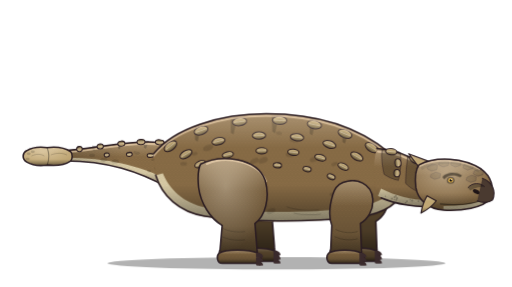
t = 0.00 s
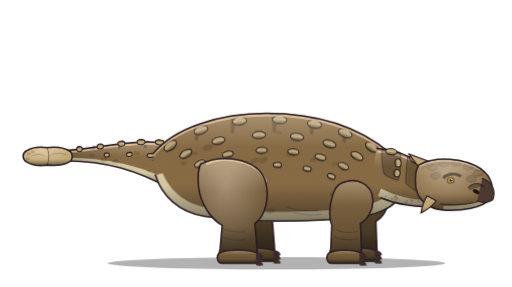
t = 0.69 s
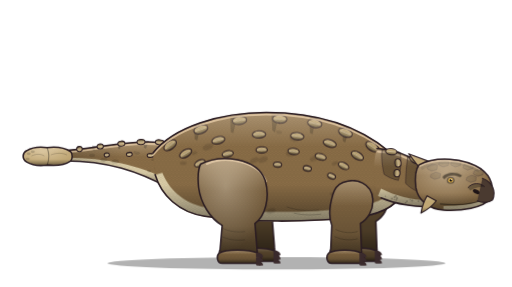
t = 2.06 s
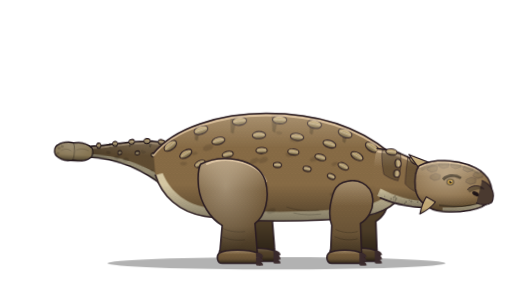
t = 2.75 s
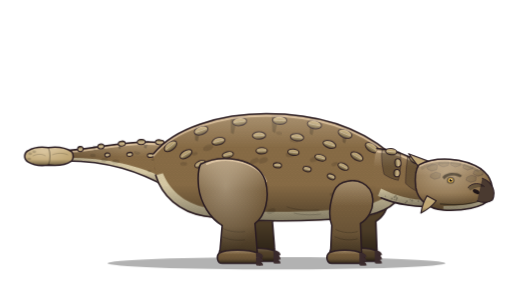
t = 3.64 s
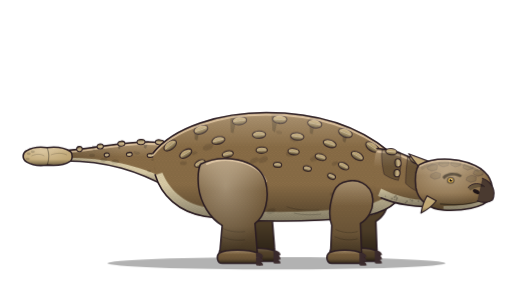
t = 4.59 s

The animated SVG that drew these frames (rendered in a browser with its animation timeline set to each time). Animation: 7 CSS @keyframes rules; one cycle of 5.50 s, repeats indefinitely.

<svg xmlns="http://www.w3.org/2000/svg" viewBox="0 0 1000 560" width="1000" height="560" class="ank-anim ank-loop" role="img" aria-label="Animated Ankylosaurus">
<title>Ankylosaurus (animatable)</title>
<!-- Groups you can animate: #act, #body, #tail, #head, #leg-near, #leg-far, #foreleg-near, #foreleg-far, .ank-eyelid
     Each moving group sits inside a wrapper whose origin is its joint: rotate/scale with transform-origin 0 0
     (GSAP: svgOrigin "0 0"). Remove the ank-anim class on the root to stop the built-in loop. -->
<style>
.ank-act{transform-origin:0 0}
.ank-body{transform-origin:0 0}
.ank-tail{transform-origin:0 0}
.ank-head{transform-origin:0 0}
.ank-jaw{transform-origin:0 0}
.ank-neck{transform-origin:0 0}
.ank-flush{transform-origin:0 0}
.ank-eyelid{transform-origin:0 0;transform:scaleY(0)}
.ank-flush{opacity:0}
.ank-anim .ank-body{animation:ank-breath 3.4s ease-in-out infinite}
.ank-anim .ank-tail{animation:ank-sway 5s ease-in-out infinite}
.ank-anim .ank-eyelid{animation:ank-blink 5.5s linear infinite}
@keyframes ank-breath{0%,100%{transform:scale(1,1)}50%{transform:scale(1.005,1.014)}}
@keyframes ank-sway{0%,100%{transform:rotate(0)}50%{transform:rotate(-1.4deg)}}
@keyframes ank-blink{0%,93%,100%{transform:scaleY(0)}95.5%{transform:scaleY(1)}}
@keyframes ank-loop-tail{0.0%{transform:rotate(0) scaleX(1)}55.0%{transform:rotate(0) scaleX(1)}64.6%{transform:rotate(3deg) scaleX(0.78)}71.0%{transform:rotate(3deg) scaleX(0.78)}75.0%{transform:rotate(-2deg) scaleX(1.03)}79.0%{transform:rotate(-1deg) scaleX(0.86)}84.6%{transform:rotate(1deg) scaleX(1.01)}90.2%{transform:rotate(0) scaleX(0.98)}95.0%{transform:rotate(0) scaleX(1)}100.0%{transform:rotate(0) scaleX(1)}}
.ank-anim.ank-loop .ank-tail{animation:ank-loop-tail 4.00s cubic-bezier(.3,.7,.2,1) infinite}
@keyframes ank-loop-head{0.0%{transform:rotate(0)}55.0%{transform:rotate(0)}64.6%{transform:rotate(-3deg)}75.0%{transform:rotate(2deg)}83.0%{transform:rotate(1deg)}95.0%{transform:rotate(0)}100.0%{transform:rotate(0)}}
.ank-anim.ank-loop .ank-head{animation:ank-loop-head 4.00s cubic-bezier(.3,.7,.2,1) infinite}
@keyframes ank-loop-flush{0.0%{opacity:0}55.0%{opacity:0}64.6%{opacity:0.3}71.0%{opacity:0.3}75.0%{opacity:0}95.0%{opacity:0}100.0%{opacity:0}}
.ank-anim.ank-loop .ank-flush{animation:ank-loop-flush 4.00s cubic-bezier(.3,.7,.2,1) infinite}
@keyframes ank-loop-act{0.0%{transform:translateX(0)}55.0%{transform:translateX(0)}74.2%{transform:translateX(0)}76.6%{transform:translateX(-6px)}82.2%{transform:translateX(0)}95.0%{transform:translateX(0)}100.0%{transform:translateX(0)}}
.ank-anim.ank-loop .ank-act{animation:ank-loop-act 4.00s cubic-bezier(.3,.7,.2,1) infinite}
@media (prefers-reduced-motion: reduce){.ank-anim *,.ank-acting *{animation:none !important}}
</style>
<defs>
<linearGradient id="ank-shade" x1="0" y1="0" x2="0" y2="1"><stop offset="0" stop-color="#FFF0D8" stop-opacity="0.3"></stop><stop offset="0.32" stop-color="#FFF0D8" stop-opacity="0"></stop><stop offset="0.66" stop-color="#000000" stop-opacity="0"></stop><stop offset="1" stop-color="#000000" stop-opacity="0.4"></stop></linearGradient>
<linearGradient id="ank-ao" x1="0" y1="0" x2="0" y2="1"><stop offset="0" stop-color="#000000" stop-opacity="0.02"></stop><stop offset="1" stop-color="#000000" stop-opacity="0.32"></stop></linearGradient>
<linearGradient id="ank-fade" x1="0" y1="0" x2="1" y2="0"><stop offset="0" stop-color="#000000" stop-opacity="0.2"></stop><stop offset="0.55" stop-color="#000000" stop-opacity="0"></stop></linearGradient>
<radialGradient id="ank-light" cx="0.4" cy="0.28" r="0.62"><stop offset="0" stop-color="#FFF0D8" stop-opacity="0.4"></stop><stop offset="1" stop-color="#FFF0D8" stop-opacity="0"></stop></radialGradient>
<pattern id="ank-scales" patternUnits="userSpaceOnUse" width="7" height="12"><circle cx="3.5" cy="3" r="2.6" fill="none" stroke="#000000" stroke-width="0.6"></circle><circle cx="0" cy="9" r="2.6" fill="none" stroke="#000000" stroke-width="0.6"></circle><circle cx="7" cy="9" r="2.6" fill="none" stroke="#000000" stroke-width="0.6"></circle></pattern>
</defs><g transform="translate(540 514)"><g id="act" class="ank-act"><g transform="translate(-540 -514)"><ellipse cx="540" cy="514" rx="330" ry="12" fill="#000000" opacity="0.3"></ellipse><g id="leg-far" transform="translate(34 -4)"><path d="M392 320 C432 300 502 308 518 352 C528 386 518 422 498 436 L502 486 C504 500 496 508 484 508 L442 508 C430 506 426 496 430 486 L434 440 C410 426 392 396 388 366 C386 346 386 332 392 320 Z" fill="#8C6F48"></path><path d="M392 320 C432 300 502 308 518 352 C528 386 518 422 498 436 L502 486 C504 500 496 508 484 508 L442 508 C430 506 426 496 430 486 L434 440 C410 426 392 396 388 366 C386 346 386 332 392 320 Z" fill="url(#ank-shade)"></path><path d="M392 320 C432 300 502 308 518 352 C528 386 518 422 498 436 L502 486 C504 500 496 508 484 508 L442 508 C430 506 426 496 430 486 L434 440 C410 426 392 396 388 366 C386 346 386 332 392 320 Z" fill="url(#ank-ao)"></path><path d="M392 320 C432 300 502 308 518 352 C528 386 518 422 498 436 L502 486 C504 500 496 508 484 508 L442 508 C430 506 426 496 430 486 L434 440 C410 426 392 396 388 366 C386 346 386 332 392 320 Z" fill="#000000" opacity="0.32"></path><path d="M392 320 C432 300 502 308 518 352 C528 386 518 422 498 436 L502 486 C504 500 496 508 484 508 L442 508 C430 506 426 496 430 486 L434 440 C410 426 392 396 388 366 C386 346 386 332 392 320 Z" fill="none" stroke="#2A1C22" stroke-width="3" stroke-linecap="round" stroke-linejoin="round"></path><path d="M428 494 C440 486 486 486 504 494 C512 500 512 512 504 514 L434 514 C424 514 422 500 428 494 Z" fill="#8C6F48"></path><path d="M428 494 C440 486 486 486 504 494 C512 500 512 512 504 514 L434 514 C424 514 422 500 428 494 Z" fill="url(#ank-shade)"></path><path d="M428 494 C440 486 486 486 504 494 C512 500 512 512 504 514 L434 514 C424 514 422 500 428 494 Z" fill="url(#ank-ao)"></path><path d="M428 494 C440 486 486 486 504 494 C512 500 512 512 504 514 L434 514 C424 514 422 500 428 494 Z" fill="#000000" opacity="0.32"></path><path d="M428 494 C440 486 486 486 504 494 C512 500 512 512 504 514 L434 514 C424 514 422 500 428 494 Z" fill="none" stroke="#2A1C22" stroke-width="3" stroke-linecap="round" stroke-linejoin="round"></path><path d="M500 494 C508 492 514 497 514 502 C508 503 502 503 500 501 Z" fill="#3A2A2C"></path><path d="M500 502 C508 500 514 505 514 510 C508 511 502 511 500 509 Z" fill="#3A2A2C"></path><path d="M500 510 C508 508 514 513 514 518 C508 519 502 519 500 517 Z" fill="#3A2A2C"></path></g><g id="foreleg-far" transform="translate(30 -4)"><path d="M670 356 C696 346 726 358 728 388 C730 410 718 428 704 436 L706 488 C708 500 700 508 688 508 L656 508 C644 506 642 496 646 486 L648 440 C642 424 644 400 650 380 C654 366 660 360 670 356 Z" fill="#8C6F48"></path><path d="M670 356 C696 346 726 358 728 388 C730 410 718 428 704 436 L706 488 C708 500 700 508 688 508 L656 508 C644 506 642 496 646 486 L648 440 C642 424 644 400 650 380 C654 366 660 360 670 356 Z" fill="url(#ank-shade)"></path><path d="M670 356 C696 346 726 358 728 388 C730 410 718 428 704 436 L706 488 C708 500 700 508 688 508 L656 508 C644 506 642 496 646 486 L648 440 C642 424 644 400 650 380 C654 366 660 360 670 356 Z" fill="url(#ank-ao)"></path><path d="M670 356 C696 346 726 358 728 388 C730 410 718 428 704 436 L706 488 C708 500 700 508 688 508 L656 508 C644 506 642 496 646 486 L648 440 C642 424 644 400 650 380 C654 366 660 360 670 356 Z" fill="#000000" opacity="0.32"></path><path d="M670 356 C696 346 726 358 728 388 C730 410 718 428 704 436 L706 488 C708 500 700 508 688 508 L656 508 C644 506 642 496 646 486 L648 440 C642 424 644 400 650 380 C654 366 660 360 670 356 Z" fill="none" stroke="#2A1C22" stroke-width="3" stroke-linecap="round" stroke-linejoin="round"></path><path d="M642 494 C654 486 692 486 706 494 C714 500 714 512 706 514 L648 514 C638 514 636 500 642 494 Z" fill="#8C6F48"></path><path d="M642 494 C654 486 692 486 706 494 C714 500 714 512 706 514 L648 514 C638 514 636 500 642 494 Z" fill="url(#ank-shade)"></path><path d="M642 494 C654 486 692 486 706 494 C714 500 714 512 706 514 L648 514 C638 514 636 500 642 494 Z" fill="url(#ank-ao)"></path><path d="M642 494 C654 486 692 486 706 494 C714 500 714 512 706 514 L648 514 C638 514 636 500 642 494 Z" fill="#000000" opacity="0.32"></path><path d="M642 494 C654 486 692 486 706 494 C714 500 714 512 706 514 L648 514 C638 514 636 500 642 494 Z" fill="none" stroke="#2A1C22" stroke-width="3" stroke-linecap="round" stroke-linejoin="round"></path><path d="M702 494 C710 492 716 497 716 502 C710 503 704 503 702 501 Z" fill="#3A2A2C"></path><path d="M702 502 C710 500 716 505 716 510 C710 511 704 511 702 509 Z" fill="#3A2A2C"></path><path d="M702 510 C710 508 716 513 716 518 C710 519 704 519 702 517 Z" fill="#3A2A2C"></path></g><g transform="translate(320 316)"><g id="tail" class="ank-tail"><g transform="translate(-320 -316)"><path d="M330 280 C270 270 210 286 126 294 L126 314 C210 314 270 334 332 368 Z" fill="#8C6F48"></path><path d="M126 314 C210 314 270 334 332 368 L332 352 C270 322 210 308 128 308 Z" fill="#DED0AA"></path><g fill="#000000" opacity="0.3"><path d="M180 284 L188 285 L184 294 L181 293 Z"></path><path d="M230 278 L239 279 L234 291 L231 290 Z"></path><path d="M280 274 L291 275 L285 290 L281 288 Z"></path></g><g fill="#000000" opacity="0.12"><ellipse cx="142.3" cy="296.7" rx="5.0" ry="2.8" transform="rotate(-15 142.3 296.7)"></ellipse><ellipse cx="269.9" cy="298.3" rx="4.0" ry="2.2" transform="rotate(1 269.9 298.3)"></ellipse><ellipse cx="265.8" cy="298.2" rx="5.6" ry="3.1" transform="rotate(19 265.8 298.2)"></ellipse><ellipse cx="225.1" cy="314.8" rx="7.2" ry="4.0" transform="rotate(1 225.1 314.8)"></ellipse><ellipse cx="318.6" cy="314.2" rx="4.3" ry="2.4" transform="rotate(15 318.6 314.2)"></ellipse><ellipse cx="202.8" cy="311.9" rx="7.0" ry="3.9" transform="rotate(-7 202.8 311.9)"></ellipse><ellipse cx="180.0" cy="303.0" rx="5.8" ry="3.2" transform="rotate(5 180.0 303.0)"></ellipse><ellipse cx="299.3" cy="311.3" rx="4.3" ry="2.4" transform="rotate(-12 299.3 311.3)"></ellipse><ellipse cx="305.0" cy="329.1" rx="4.3" ry="2.4" transform="rotate(25 305.0 329.1)"></ellipse><ellipse cx="291.4" cy="333.8" rx="4.3" ry="2.4" transform="rotate(5 291.4 333.8)"></ellipse></g><path d="M330 280 C270 270 210 286 126 294 L126 314 C210 314 270 334 332 368 Z" fill="url(#ank-scales)" opacity="0.2"></path><path d="M330 280 C270 270 210 286 126 294 L126 314 C210 314 270 334 332 368 Z" fill="url(#ank-shade)"></path><path d="M330 280 C270 270 210 286 126 294 L126 314 C210 314 270 334 332 368 Z" fill="url(#ank-fade)"></path><path d="M330 280 C270 270 210 286 126 294" fill="none" stroke="#FFE4C0" stroke-width="3.6" stroke-linecap="round" opacity="0.6" transform="translate(0 3.8)"></path><path d="M330 280 C270 270 210 286 126 294 L126 314 C210 314 270 334 332 368" fill="none" stroke="#2A1C22" stroke-width="3" stroke-linecap="round" stroke-linejoin="round"></path><ellipse cx="312.0" cy="277.7" rx="8.6" ry="5" fill="#BFA674" transform="rotate(-175.1 312.0 277.7)"></ellipse><ellipse cx="312.0" cy="277.7" rx="8.6" ry="5" fill="url(#ank-shade)" transform="rotate(-175.1 312.0 277.7)"></ellipse><ellipse cx="312.0" cy="279.5" rx="7.7" ry="2.8" fill="#000000" opacity="0.18" transform="rotate(-175.1 312.0 277.7)"></ellipse><path d="M306.0 277.7 L318.0 277.7" stroke="#FFF2D6" stroke-width="1.6" opacity="0.55" stroke-linecap="round" transform="rotate(-175.1 312.0 277.7)"></path><ellipse cx="312.0" cy="277.7" rx="8.6" ry="5" fill="none" stroke="#2A1C22" stroke-width="2" transform="rotate(-175.1 312.0 277.7)"></ellipse><ellipse cx="275.4" cy="277.1" rx="7.8" ry="5" fill="#BFA674" transform="rotate(177.7 275.4 277.1)"></ellipse><ellipse cx="275.4" cy="277.1" rx="7.8" ry="5" fill="url(#ank-shade)" transform="rotate(177.7 275.4 277.1)"></ellipse><ellipse cx="275.4" cy="278.9" rx="7.0" ry="2.8" fill="#000000" opacity="0.18" transform="rotate(177.7 275.4 277.1)"></ellipse><path d="M269.9 277.1 L280.8 277.1" stroke="#FFF2D6" stroke-width="1.6" opacity="0.55" stroke-linecap="round" transform="rotate(177.7 275.4 277.1)"></path><ellipse cx="275.4" cy="277.1" rx="7.8" ry="5" fill="none" stroke="#2A1C22" stroke-width="2" transform="rotate(177.7 275.4 277.1)"></ellipse><ellipse cx="237.0" cy="280.2" rx="7.0" ry="5" fill="#BFA674" transform="rotate(173.5 237.0 280.2)"></ellipse><ellipse cx="237.0" cy="280.2" rx="7.0" ry="5" fill="url(#ank-shade)" transform="rotate(173.5 237.0 280.2)"></ellipse><ellipse cx="237.0" cy="282.0" rx="6.3" ry="2.8" fill="#000000" opacity="0.18" transform="rotate(173.5 237.0 280.2)"></ellipse><path d="M232.1 280.2 L241.9 280.2" stroke="#FFF2D6" stroke-width="1.6" opacity="0.55" stroke-linecap="round" transform="rotate(173.5 237.0 280.2)"></path><ellipse cx="237.0" cy="280.2" rx="7.0" ry="5" fill="none" stroke="#2A1C22" stroke-width="2" transform="rotate(173.5 237.0 280.2)"></ellipse><ellipse cx="195.8" cy="285.6" rx="6.2" ry="5" fill="#BFA674" transform="rotate(172.3 195.8 285.6)"></ellipse><ellipse cx="195.8" cy="285.6" rx="6.2" ry="5" fill="url(#ank-shade)" transform="rotate(172.3 195.8 285.6)"></ellipse><ellipse cx="195.8" cy="287.3" rx="5.6" ry="2.8" fill="#000000" opacity="0.18" transform="rotate(172.3 195.8 285.6)"></ellipse><path d="M191.4 285.6 L200.1 285.6" stroke="#FFF2D6" stroke-width="1.6" opacity="0.55" stroke-linecap="round" transform="rotate(172.3 195.8 285.6)"></path><ellipse cx="195.8" cy="285.6" rx="6.2" ry="5" fill="none" stroke="#2A1C22" stroke-width="2" transform="rotate(172.3 195.8 285.6)"></ellipse><ellipse cx="155.2" cy="290.8" rx="5.48" ry="5" fill="#BFA674" transform="rotate(173.2 155.2 290.8)"></ellipse><ellipse cx="155.2" cy="290.8" rx="5.48" ry="5" fill="url(#ank-shade)" transform="rotate(173.2 155.2 290.8)"></ellipse><ellipse cx="155.2" cy="292.6" rx="4.9" ry="2.8" fill="#000000" opacity="0.18" transform="rotate(173.2 155.2 290.8)"></ellipse><path d="M151.4 290.8 L159.1 290.8" stroke="#FFF2D6" stroke-width="1.6" opacity="0.55" stroke-linecap="round" transform="rotate(173.2 155.2 290.8)"></path><ellipse cx="155.2" cy="290.8" rx="5.48" ry="5" fill="none" stroke="#2A1C22" stroke-width="2" transform="rotate(173.2 155.2 290.8)"></ellipse><ellipse cx="293.8" cy="303.2" rx="6.4" ry="4" fill="#BFA674" transform="rotate(-179.1 293.8 303.2)"></ellipse><ellipse cx="293.8" cy="303.2" rx="6.4" ry="4" fill="url(#ank-shade)" transform="rotate(-179.1 293.8 303.2)"></ellipse><ellipse cx="293.8" cy="304.6" rx="5.8" ry="2.2" fill="#000000" opacity="0.18" transform="rotate(-179.1 293.8 303.2)"></ellipse><path d="M289.3 303.2 L298.3 303.2" stroke="#FFF2D6" stroke-width="1.6" opacity="0.55" stroke-linecap="round" transform="rotate(-179.1 293.8 303.2)"></path><ellipse cx="293.8" cy="303.2" rx="6.4" ry="4" fill="none" stroke="#2A1C22" stroke-width="2" transform="rotate(-179.1 293.8 303.2)"></ellipse><ellipse cx="252.6" cy="301.1" rx="5.74" ry="4" fill="#BFA674" transform="rotate(174.8 252.6 301.1)"></ellipse><ellipse cx="252.6" cy="301.1" rx="5.74" ry="4" fill="url(#ank-shade)" transform="rotate(174.8 252.6 301.1)"></ellipse><ellipse cx="252.6" cy="302.5" rx="5.2" ry="2.2" fill="#000000" opacity="0.18" transform="rotate(174.8 252.6 301.1)"></ellipse><path d="M248.6 301.1 L256.6 301.1" stroke="#FFF2D6" stroke-width="1.6" opacity="0.55" stroke-linecap="round" transform="rotate(174.8 252.6 301.1)"></path><ellipse cx="252.6" cy="301.1" rx="5.74" ry="4" fill="none" stroke="#2A1C22" stroke-width="2" transform="rotate(174.8 252.6 301.1)"></ellipse><ellipse cx="208.5" cy="302.3" rx="5.08" ry="4" fill="#BFA674" transform="rotate(172.4 208.5 302.3)"></ellipse><ellipse cx="208.5" cy="302.3" rx="5.08" ry="4" fill="url(#ank-shade)" transform="rotate(172.4 208.5 302.3)"></ellipse><ellipse cx="208.5" cy="303.7" rx="4.6" ry="2.2" fill="#000000" opacity="0.18" transform="rotate(172.4 208.5 302.3)"></ellipse><path d="M205.0 302.3 L212.1 302.3" stroke="#FFF2D6" stroke-width="1.6" opacity="0.55" stroke-linecap="round" transform="rotate(172.4 208.5 302.3)"></path><ellipse cx="208.5" cy="302.3" rx="5.08" ry="4" fill="none" stroke="#2A1C22" stroke-width="2" transform="rotate(172.4 208.5 302.3)"></ellipse><path d="M138 296 C126 288 108 286 92 288 C78 286 62 288 52 294 C44 298 42 310 52 316 C62 322 78 324 92 322 C108 324 126 322 138 314 C142 310 142 300 138 296 Z" fill="#BFA674"></path><path d="M138 296 C126 288 108 286 92 288 C78 286 62 288 52 294 C44 298 42 310 52 316 C62 322 78 324 92 322 C108 324 126 322 138 314 C142 310 142 300 138 296 Z" fill="url(#ank-shade)"></path><path d="M138 296 C126 288 108 286 92 288 C78 286 62 288 52 294 C44 298 42 310 52 316 C62 322 78 324 92 322 C108 324 126 322 138 314 C142 310 142 300 138 296 Z" fill="url(#ank-light)"></path><path d="M92 288 C96 298 96 312 92 322" fill="none" stroke="#000000" stroke-width="2.2" stroke-linecap="round" stroke-linejoin="round" opacity="0.35"></path><ellipse cx="56" cy="300" rx="4" ry="2.6" fill="#000000" opacity="0.16"></ellipse><ellipse cx="54" cy="310" rx="4" ry="2.6" fill="#000000" opacity="0.16"></ellipse><ellipse cx="64" cy="296" rx="4" ry="2.6" fill="#000000" opacity="0.16"></ellipse><path d="M62 304 C70 300 80 300 86 304 M100 302 C110 298 122 298 130 302" fill="none" stroke="#000000" stroke-width="1.6" stroke-linecap="round" stroke-linejoin="round" opacity="0.2"></path><path d="M138 296 C126 288 108 286 92 288 C78 286 62 288 52 294 C44 298 42 310 52 316 C62 322 78 324 92 322 C108 324 126 322 138 314 C142 310 142 300 138 296 Z" fill="none" stroke="#2A1C22" stroke-width="3" stroke-linecap="round" stroke-linejoin="round"></path><g class="ank-flush" opacity="0"><path d="M330 280 C270 270 210 286 126 294 L126 314 C210 314 270 334 332 368 Z M138 296 C126 288 108 286 92 288 C78 286 62 288 52 294 C44 298 42 310 52 316 C62 322 78 324 92 322 C108 324 126 322 138 314 C142 310 142 300 138 296 Z" fill="#000000"></path></g></g></g></g><g transform="translate(540 420)"><g id="body" class="ank-body"><g transform="translate(-540 -420)"><path d="M300 300 C340 250 430 222 520 222 C620 222 700 248 760 298 C782 318 792 344 788 366 C782 396 752 416 700 424 C600 434 480 434 400 422 C350 414 316 382 304 342 Z" fill="#8C6F48"></path><path d="M788 356 C782 396 752 416 700 424 C600 434 480 434 400 422 C350 414 316 382 304 342 L318 338 C334 376 366 400 410 406 C490 416 600 416 690 406 C738 398 772 380 784 350 Z" fill="#DED0AA"></path><g fill="#000000" opacity="0.22"><path d="M380 246 L393 247 L386 276 L381 273 Z"></path><path d="M450 228 L464 229 L456 262 L451 259 Z"></path><path d="M530 224 L545 225 L537 260 L532 256 Z"></path><path d="M604 230 L618 231 L610 264 L605 261 Z"></path><path d="M668 250 L681 251 L674 280 L669 277 Z"></path></g><g fill="#000000" opacity="0.12"><ellipse cx="567.6" cy="301.0" rx="9.9" ry="5.5" transform="rotate(-5 567.6 301.0)"></ellipse><ellipse cx="445.6" cy="331.9" rx="7.2" ry="4.0" transform="rotate(-16 445.6 331.9)"></ellipse><ellipse cx="358.8" cy="319.6" rx="6.7" ry="3.7" transform="rotate(0 358.8 319.6)"></ellipse><ellipse cx="464.8" cy="350.3" rx="7.7" ry="4.3" transform="rotate(16 464.8 350.3)"></ellipse><ellipse cx="653.3" cy="320.1" rx="6.3" ry="3.5" transform="rotate(-22 653.3 320.1)"></ellipse><ellipse cx="513.9" cy="312.7" rx="9.7" ry="5.4" transform="rotate(-21 513.9 312.7)"></ellipse><ellipse cx="574.4" cy="272.9" rx="9.0" ry="5.0" transform="rotate(9 574.4 272.9)"></ellipse><ellipse cx="450.2" cy="332.2" rx="6.7" ry="3.7" transform="rotate(-19 450.2 332.2)"></ellipse><ellipse cx="503.1" cy="383.8" rx="8.1" ry="4.5" transform="rotate(-2 503.1 383.8)"></ellipse><ellipse cx="663.6" cy="378.3" rx="8.6" ry="4.8" transform="rotate(12 663.6 378.3)"></ellipse><ellipse cx="613.2" cy="310.7" rx="8.8" ry="4.9" transform="rotate(-22 613.2 310.7)"></ellipse><ellipse cx="750.7" cy="305.0" rx="6.1" ry="3.4" transform="rotate(7 750.7 305.0)"></ellipse><ellipse cx="380.5" cy="300.0" rx="5.8" ry="3.2" transform="rotate(-12 380.5 300.0)"></ellipse><ellipse cx="497.0" cy="314.0" rx="9.0" ry="5.0" transform="rotate(-23 497.0 314.0)"></ellipse><ellipse cx="529.3" cy="411.8" rx="9.0" ry="5.0" transform="rotate(-20 529.3 411.8)"></ellipse><ellipse cx="460.9" cy="400.5" rx="9.2" ry="5.1" transform="rotate(2 460.9 400.5)"></ellipse><ellipse cx="764.6" cy="374.1" rx="10.6" ry="5.9" transform="rotate(1 764.6 374.1)"></ellipse><ellipse cx="406.5" cy="288.3" rx="10.6" ry="5.9" transform="rotate(-21 406.5 288.3)"></ellipse><ellipse cx="650.5" cy="378.8" rx="7.0" ry="3.9" transform="rotate(-10 650.5 378.8)"></ellipse><ellipse cx="391.9" cy="320.4" rx="6.7" ry="3.7" transform="rotate(-20 391.9 320.4)"></ellipse><ellipse cx="544.9" cy="259.9" rx="5.9" ry="3.3" transform="rotate(10 544.9 259.9)"></ellipse><ellipse cx="678.3" cy="398.7" rx="6.5" ry="3.6" transform="rotate(2 678.3 398.7)"></ellipse></g><ellipse cx="333.0" cy="285.1" rx="14" ry="8" fill="#BFA674" transform="rotate(-36.8 333.0 285.1)"></ellipse><ellipse cx="333.0" cy="285.1" rx="14" ry="8" fill="url(#ank-shade)" transform="rotate(-36.8 333.0 285.1)"></ellipse><ellipse cx="333.0" cy="287.9" rx="12.6" ry="4.4" fill="#000000" opacity="0.18" transform="rotate(-36.8 333.0 285.1)"></ellipse><path d="M323.2 285.1 L342.8 285.1" stroke="#FFF2D6" stroke-width="1.6" opacity="0.55" stroke-linecap="round" transform="rotate(-36.8 333.0 285.1)"></path><ellipse cx="333.0" cy="285.1" rx="14" ry="8" fill="none" stroke="#2A1C22" stroke-width="2" transform="rotate(-36.8 333.0 285.1)"></ellipse><ellipse cx="392.7" cy="254.5" rx="14" ry="8" fill="#BFA674" transform="rotate(-19.4 392.7 254.5)"></ellipse><ellipse cx="392.7" cy="254.5" rx="14" ry="8" fill="url(#ank-shade)" transform="rotate(-19.4 392.7 254.5)"></ellipse><ellipse cx="392.7" cy="257.3" rx="12.6" ry="4.4" fill="#000000" opacity="0.18" transform="rotate(-19.4 392.7 254.5)"></ellipse><path d="M382.9 254.5 L402.5 254.5" stroke="#FFF2D6" stroke-width="1.6" opacity="0.55" stroke-linecap="round" transform="rotate(-19.4 392.7 254.5)"></path><ellipse cx="392.7" cy="254.5" rx="14" ry="8" fill="none" stroke="#2A1C22" stroke-width="2" transform="rotate(-19.4 392.7 254.5)"></ellipse><ellipse cx="467.9" cy="237.2" rx="14" ry="8" fill="#BFA674" transform="rotate(-7.1 467.9 237.2)"></ellipse><ellipse cx="467.9" cy="237.2" rx="14" ry="8" fill="url(#ank-shade)" transform="rotate(-7.1 467.9 237.2)"></ellipse><ellipse cx="467.9" cy="240.0" rx="12.6" ry="4.4" fill="#000000" opacity="0.18" transform="rotate(-7.1 467.9 237.2)"></ellipse><path d="M458.1 237.2 L477.7 237.2" stroke="#FFF2D6" stroke-width="1.6" opacity="0.55" stroke-linecap="round" transform="rotate(-7.1 467.9 237.2)"></path><ellipse cx="467.9" cy="237.2" rx="14" ry="8" fill="none" stroke="#2A1C22" stroke-width="2" transform="rotate(-7.1 467.9 237.2)"></ellipse><ellipse cx="546.2" cy="234.6" rx="14" ry="8" fill="#BFA674" transform="rotate(2.8 546.2 234.6)"></ellipse><ellipse cx="546.2" cy="234.6" rx="14" ry="8" fill="url(#ank-shade)" transform="rotate(2.8 546.2 234.6)"></ellipse><ellipse cx="546.2" cy="237.4" rx="12.6" ry="4.4" fill="#000000" opacity="0.18" transform="rotate(2.8 546.2 234.6)"></ellipse><path d="M536.4 234.6 L556.0 234.6" stroke="#FFF2D6" stroke-width="1.6" opacity="0.55" stroke-linecap="round" transform="rotate(2.8 546.2 234.6)"></path><ellipse cx="546.2" cy="234.6" rx="14" ry="8" fill="none" stroke="#2A1C22" stroke-width="2" transform="rotate(2.8 546.2 234.6)"></ellipse><ellipse cx="614.1" cy="243.0" rx="14" ry="8" fill="#BFA674" transform="rotate(11.6 614.1 243.0)"></ellipse><ellipse cx="614.1" cy="243.0" rx="14" ry="8" fill="url(#ank-shade)" transform="rotate(11.6 614.1 243.0)"></ellipse><ellipse cx="614.1" cy="245.8" rx="12.6" ry="4.4" fill="#000000" opacity="0.18" transform="rotate(11.6 614.1 243.0)"></ellipse><path d="M604.3 243.0 L623.9 243.0" stroke="#FFF2D6" stroke-width="1.6" opacity="0.55" stroke-linecap="round" transform="rotate(11.6 614.1 243.0)"></path><ellipse cx="614.1" cy="243.0" rx="14" ry="8" fill="none" stroke="#2A1C22" stroke-width="2" transform="rotate(11.6 614.1 243.0)"></ellipse><ellipse cx="673.9" cy="260.8" rx="14" ry="8" fill="#BFA674" transform="rotate(21.9 673.9 260.8)"></ellipse><ellipse cx="673.9" cy="260.8" rx="14" ry="8" fill="url(#ank-shade)" transform="rotate(21.9 673.9 260.8)"></ellipse><ellipse cx="673.9" cy="263.6" rx="12.6" ry="4.4" fill="#000000" opacity="0.18" transform="rotate(21.9 673.9 260.8)"></ellipse><path d="M664.1 260.8 L683.7 260.8" stroke="#FFF2D6" stroke-width="1.6" opacity="0.55" stroke-linecap="round" transform="rotate(21.9 673.9 260.8)"></path><ellipse cx="673.9" cy="260.8" rx="14" ry="8" fill="none" stroke="#2A1C22" stroke-width="2" transform="rotate(21.9 673.9 260.8)"></ellipse><ellipse cx="726.0" cy="287.8" rx="14" ry="8" fill="#BFA674" transform="rotate(33.1 726.0 287.8)"></ellipse><ellipse cx="726.0" cy="287.8" rx="14" ry="8" fill="url(#ank-shade)" transform="rotate(33.1 726.0 287.8)"></ellipse><ellipse cx="726.0" cy="290.6" rx="12.6" ry="4.4" fill="#000000" opacity="0.18" transform="rotate(33.1 726.0 287.8)"></ellipse><path d="M716.2 287.8 L735.8 287.8" stroke="#FFF2D6" stroke-width="1.6" opacity="0.55" stroke-linecap="round" transform="rotate(33.1 726.0 287.8)"></path><ellipse cx="726.0" cy="287.8" rx="14" ry="8" fill="none" stroke="#2A1C22" stroke-width="2" transform="rotate(33.1 726.0 287.8)"></ellipse><ellipse cx="363.3" cy="300.8" rx="13" ry="7" fill="#BFA674" transform="rotate(-30.9 363.3 300.8)"></ellipse><ellipse cx="363.3" cy="300.8" rx="13" ry="7" fill="url(#ank-shade)" transform="rotate(-30.9 363.3 300.8)"></ellipse><ellipse cx="363.3" cy="303.3" rx="11.7" ry="3.9" fill="#000000" opacity="0.18" transform="rotate(-30.9 363.3 300.8)"></ellipse><path d="M354.2 300.8 L372.4 300.8" stroke="#FFF2D6" stroke-width="1.6" opacity="0.55" stroke-linecap="round" transform="rotate(-30.9 363.3 300.8)"></path><ellipse cx="363.3" cy="300.8" rx="13" ry="7" fill="none" stroke="#2A1C22" stroke-width="2" transform="rotate(-30.9 363.3 300.8)"></ellipse><ellipse cx="426.8" cy="275.4" rx="13" ry="7" fill="#BFA674" transform="rotate(-14.5 426.8 275.4)"></ellipse><ellipse cx="426.8" cy="275.4" rx="13" ry="7" fill="url(#ank-shade)" transform="rotate(-14.5 426.8 275.4)"></ellipse><ellipse cx="426.8" cy="277.9" rx="11.7" ry="3.9" fill="#000000" opacity="0.18" transform="rotate(-14.5 426.8 275.4)"></ellipse><path d="M417.7 275.4 L435.9 275.4" stroke="#FFF2D6" stroke-width="1.6" opacity="0.55" stroke-linecap="round" transform="rotate(-14.5 426.8 275.4)"></path><ellipse cx="426.8" cy="275.4" rx="13" ry="7" fill="none" stroke="#2A1C22" stroke-width="2" transform="rotate(-14.5 426.8 275.4)"></ellipse><ellipse cx="505.9" cy="264.3" rx="13" ry="7" fill="#BFA674" transform="rotate(-2.0 505.9 264.3)"></ellipse><ellipse cx="505.9" cy="264.3" rx="13" ry="7" fill="url(#ank-shade)" transform="rotate(-2.0 505.9 264.3)"></ellipse><ellipse cx="505.9" cy="266.7" rx="11.7" ry="3.9" fill="#000000" opacity="0.18" transform="rotate(-2.0 505.9 264.3)"></ellipse><path d="M496.8 264.3 L515.0 264.3" stroke="#FFF2D6" stroke-width="1.6" opacity="0.55" stroke-linecap="round" transform="rotate(-2.0 505.9 264.3)"></path><ellipse cx="505.9" cy="264.3" rx="13" ry="7" fill="none" stroke="#2A1C22" stroke-width="2" transform="rotate(-2.0 505.9 264.3)"></ellipse><ellipse cx="580.2" cy="267.7" rx="13" ry="7" fill="#BFA674" transform="rotate(7.4 580.2 267.7)"></ellipse><ellipse cx="580.2" cy="267.7" rx="13" ry="7" fill="url(#ank-shade)" transform="rotate(7.4 580.2 267.7)"></ellipse><ellipse cx="580.2" cy="270.2" rx="11.7" ry="3.9" fill="#000000" opacity="0.18" transform="rotate(7.4 580.2 267.7)"></ellipse><path d="M571.1 267.7 L589.3 267.7" stroke="#FFF2D6" stroke-width="1.6" opacity="0.55" stroke-linecap="round" transform="rotate(7.4 580.2 267.7)"></path><ellipse cx="580.2" cy="267.7" rx="13" ry="7" fill="none" stroke="#2A1C22" stroke-width="2" transform="rotate(7.4 580.2 267.7)"></ellipse><ellipse cx="643.4" cy="281.6" rx="13" ry="7" fill="#BFA674" transform="rotate(17.9 643.4 281.6)"></ellipse><ellipse cx="643.4" cy="281.6" rx="13" ry="7" fill="url(#ank-shade)" transform="rotate(17.9 643.4 281.6)"></ellipse><ellipse cx="643.4" cy="284.1" rx="11.7" ry="3.9" fill="#000000" opacity="0.18" transform="rotate(17.9 643.4 281.6)"></ellipse><path d="M634.3 281.6 L652.5 281.6" stroke="#FFF2D6" stroke-width="1.6" opacity="0.55" stroke-linecap="round" transform="rotate(17.9 643.4 281.6)"></path><ellipse cx="643.4" cy="281.6" rx="13" ry="7" fill="none" stroke="#2A1C22" stroke-width="2" transform="rotate(17.9 643.4 281.6)"></ellipse><ellipse cx="697.0" cy="305.2" rx="13" ry="7" fill="#BFA674" transform="rotate(29.8 697.0 305.2)"></ellipse><ellipse cx="697.0" cy="305.2" rx="13" ry="7" fill="url(#ank-shade)" transform="rotate(29.8 697.0 305.2)"></ellipse><ellipse cx="697.0" cy="307.6" rx="11.7" ry="3.9" fill="#000000" opacity="0.18" transform="rotate(29.8 697.0 305.2)"></ellipse><path d="M687.9 305.2 L706.1 305.2" stroke="#FFF2D6" stroke-width="1.6" opacity="0.55" stroke-linecap="round" transform="rotate(29.8 697.0 305.2)"></path><ellipse cx="697.0" cy="305.2" rx="13" ry="7" fill="none" stroke="#2A1C22" stroke-width="2" transform="rotate(29.8 697.0 305.2)"></ellipse><ellipse cx="390.8" cy="320.1" rx="11" ry="6" fill="#BFA674" transform="rotate(-25.9 390.8 320.1)"></ellipse><ellipse cx="390.8" cy="320.1" rx="11" ry="6" fill="url(#ank-shade)" transform="rotate(-25.9 390.8 320.1)"></ellipse><ellipse cx="390.8" cy="322.2" rx="9.9" ry="3.3" fill="#000000" opacity="0.18" transform="rotate(-25.9 390.8 320.1)"></ellipse><path d="M383.1 320.1 L398.5 320.1" stroke="#FFF2D6" stroke-width="1.6" opacity="0.55" stroke-linecap="round" transform="rotate(-25.9 390.8 320.1)"></path><ellipse cx="390.8" cy="320.1" rx="11" ry="6" fill="none" stroke="#2A1C22" stroke-width="2" transform="rotate(-25.9 390.8 320.1)"></ellipse><ellipse cx="445.0" cy="301.9" rx="11" ry="6" fill="#BFA674" transform="rotate(-12.4 445.0 301.9)"></ellipse><ellipse cx="445.0" cy="301.9" rx="11" ry="6" fill="url(#ank-shade)" transform="rotate(-12.4 445.0 301.9)"></ellipse><ellipse cx="445.0" cy="304.0" rx="9.9" ry="3.3" fill="#000000" opacity="0.18" transform="rotate(-12.4 445.0 301.9)"></ellipse><path d="M437.3 301.9 L452.7 301.9" stroke="#FFF2D6" stroke-width="1.6" opacity="0.55" stroke-linecap="round" transform="rotate(-12.4 445.0 301.9)"></path><ellipse cx="445.0" cy="301.9" rx="11" ry="6" fill="none" stroke="#2A1C22" stroke-width="2" transform="rotate(-12.4 445.0 301.9)"></ellipse><ellipse cx="511.0" cy="294.1" rx="11" ry="6" fill="#BFA674" transform="rotate(-1.4 511.0 294.1)"></ellipse><ellipse cx="511.0" cy="294.1" rx="11" ry="6" fill="url(#ank-shade)" transform="rotate(-1.4 511.0 294.1)"></ellipse><ellipse cx="511.0" cy="296.2" rx="9.9" ry="3.3" fill="#000000" opacity="0.18" transform="rotate(-1.4 511.0 294.1)"></ellipse><path d="M503.3 294.1 L518.7 294.1" stroke="#FFF2D6" stroke-width="1.6" opacity="0.55" stroke-linecap="round" transform="rotate(-1.4 511.0 294.1)"></path><ellipse cx="511.0" cy="294.1" rx="11" ry="6" fill="none" stroke="#2A1C22" stroke-width="2" transform="rotate(-1.4 511.0 294.1)"></ellipse><ellipse cx="573.0" cy="297.0" rx="11" ry="6" fill="#BFA674" transform="rotate(6.9 573.0 297.0)"></ellipse><ellipse cx="573.0" cy="297.0" rx="11" ry="6" fill="url(#ank-shade)" transform="rotate(6.9 573.0 297.0)"></ellipse><ellipse cx="573.0" cy="299.1" rx="9.9" ry="3.3" fill="#000000" opacity="0.18" transform="rotate(6.9 573.0 297.0)"></ellipse><path d="M565.3 297.0 L580.7 297.0" stroke="#FFF2D6" stroke-width="1.6" opacity="0.55" stroke-linecap="round" transform="rotate(6.9 573.0 297.0)"></path><ellipse cx="573.0" cy="297.0" rx="11" ry="6" fill="none" stroke="#2A1C22" stroke-width="2" transform="rotate(6.9 573.0 297.0)"></ellipse><ellipse cx="625.7" cy="307.6" rx="11" ry="6" fill="#BFA674" transform="rotate(16.1 625.7 307.6)"></ellipse><ellipse cx="625.7" cy="307.6" rx="11" ry="6" fill="url(#ank-shade)" transform="rotate(16.1 625.7 307.6)"></ellipse><ellipse cx="625.7" cy="309.7" rx="9.9" ry="3.3" fill="#000000" opacity="0.18" transform="rotate(16.1 625.7 307.6)"></ellipse><path d="M618.0 307.6 L633.4 307.6" stroke="#FFF2D6" stroke-width="1.6" opacity="0.55" stroke-linecap="round" transform="rotate(16.1 625.7 307.6)"></path><ellipse cx="625.7" cy="307.6" rx="11" ry="6" fill="none" stroke="#2A1C22" stroke-width="2" transform="rotate(16.1 625.7 307.6)"></ellipse><ellipse cx="670.3" cy="324.9" rx="11" ry="6" fill="#BFA674" transform="rotate(26.6 670.3 324.9)"></ellipse><ellipse cx="670.3" cy="324.9" rx="11" ry="6" fill="url(#ank-shade)" transform="rotate(26.6 670.3 324.9)"></ellipse><ellipse cx="670.3" cy="327.0" rx="9.9" ry="3.3" fill="#000000" opacity="0.18" transform="rotate(26.6 670.3 324.9)"></ellipse><path d="M662.6 324.9 L678.0 324.9" stroke="#FFF2D6" stroke-width="1.6" opacity="0.55" stroke-linecap="round" transform="rotate(26.6 670.3 324.9)"></path><ellipse cx="670.3" cy="324.9" rx="11" ry="6" fill="none" stroke="#2A1C22" stroke-width="2" transform="rotate(26.6 670.3 324.9)"></ellipse><ellipse cx="415.1" cy="340.0" rx="8" ry="5" fill="#BFA674" transform="rotate(-21.4 415.1 340.0)"></ellipse><ellipse cx="415.1" cy="340.0" rx="8" ry="5" fill="url(#ank-shade)" transform="rotate(-21.4 415.1 340.0)"></ellipse><ellipse cx="415.1" cy="341.7" rx="7.2" ry="2.8" fill="#000000" opacity="0.18" transform="rotate(-21.4 415.1 340.0)"></ellipse><path d="M409.5 340.0 L420.7 340.0" stroke="#FFF2D6" stroke-width="1.6" opacity="0.55" stroke-linecap="round" transform="rotate(-21.4 415.1 340.0)"></path><ellipse cx="415.1" cy="340.0" rx="8" ry="5" fill="none" stroke="#2A1C22" stroke-width="2" transform="rotate(-21.4 415.1 340.0)"></ellipse><ellipse cx="474.3" cy="325.1" rx="8" ry="5" fill="#BFA674" transform="rotate(-7.9 474.3 325.1)"></ellipse><ellipse cx="474.3" cy="325.1" rx="8" ry="5" fill="url(#ank-shade)" transform="rotate(-7.9 474.3 325.1)"></ellipse><ellipse cx="474.3" cy="326.9" rx="7.2" ry="2.8" fill="#000000" opacity="0.18" transform="rotate(-7.9 474.3 325.1)"></ellipse><path d="M468.7 325.1 L479.9 325.1" stroke="#FFF2D6" stroke-width="1.6" opacity="0.55" stroke-linecap="round" transform="rotate(-7.9 474.3 325.1)"></path><ellipse cx="474.3" cy="325.1" rx="8" ry="5" fill="none" stroke="#2A1C22" stroke-width="2" transform="rotate(-7.9 474.3 325.1)"></ellipse><ellipse cx="541.9" cy="322.5" rx="8" ry="5" fill="#BFA674" transform="rotate(2.8 541.9 322.5)"></ellipse><ellipse cx="541.9" cy="322.5" rx="8" ry="5" fill="url(#ank-shade)" transform="rotate(2.8 541.9 322.5)"></ellipse><ellipse cx="541.9" cy="324.3" rx="7.2" ry="2.8" fill="#000000" opacity="0.18" transform="rotate(2.8 541.9 322.5)"></ellipse><path d="M536.3 322.5 L547.5 322.5" stroke="#FFF2D6" stroke-width="1.6" opacity="0.55" stroke-linecap="round" transform="rotate(2.8 541.9 322.5)"></path><ellipse cx="541.9" cy="322.5" rx="8" ry="5" fill="none" stroke="#2A1C22" stroke-width="2" transform="rotate(2.8 541.9 322.5)"></ellipse><ellipse cx="599.8" cy="329.9" rx="8" ry="5" fill="#BFA674" transform="rotate(12.3 599.8 329.9)"></ellipse><ellipse cx="599.8" cy="329.9" rx="8" ry="5" fill="url(#ank-shade)" transform="rotate(12.3 599.8 329.9)"></ellipse><ellipse cx="599.8" cy="331.7" rx="7.2" ry="2.8" fill="#000000" opacity="0.18" transform="rotate(12.3 599.8 329.9)"></ellipse><path d="M594.2 329.9 L605.4 329.9" stroke="#FFF2D6" stroke-width="1.6" opacity="0.55" stroke-linecap="round" transform="rotate(12.3 599.8 329.9)"></path><ellipse cx="599.8" cy="329.9" rx="8" ry="5" fill="none" stroke="#2A1C22" stroke-width="2" transform="rotate(12.3 599.8 329.9)"></ellipse><ellipse cx="646.9" cy="344.8" rx="8" ry="5" fill="#BFA674" transform="rotate(23.4 646.9 344.8)"></ellipse><ellipse cx="646.9" cy="344.8" rx="8" ry="5" fill="url(#ank-shade)" transform="rotate(23.4 646.9 344.8)"></ellipse><ellipse cx="646.9" cy="346.6" rx="7.2" ry="2.8" fill="#000000" opacity="0.18" transform="rotate(23.4 646.9 344.8)"></ellipse><path d="M641.3 344.8 L652.5 344.8" stroke="#FFF2D6" stroke-width="1.6" opacity="0.55" stroke-linecap="round" transform="rotate(23.4 646.9 344.8)"></path><ellipse cx="646.9" cy="344.8" rx="8" ry="5" fill="none" stroke="#2A1C22" stroke-width="2" transform="rotate(23.4 646.9 344.8)"></ellipse><path d="M560 404 C578 410 600 412 622 410 M574 416 C590 420 608 420 626 418" fill="none" stroke="#000000" stroke-width="2" stroke-linecap="round" stroke-linejoin="round" opacity="0.18"></path><path d="M300 300 C340 250 430 222 520 222 C620 222 700 248 760 298 C782 318 792 344 788 366 C782 396 752 416 700 424 C600 434 480 434 400 422 C350 414 316 382 304 342 Z" fill="url(#ank-scales)" opacity="0.2"></path><path d="M300 300 C340 250 430 222 520 222 C620 222 700 248 760 298 C782 318 792 344 788 366 C782 396 752 416 700 424 C600 434 480 434 400 422 C350 414 316 382 304 342 Z" fill="url(#ank-shade)"></path><path d="M300 300 C340 250 430 222 520 222 C620 222 700 248 760 298" fill="none" stroke="#FFE4C0" stroke-width="3.6" stroke-linecap="round" opacity="0.6" transform="translate(0 3.8)"></path><path d="M300 300 C340 250 430 222 520 222 C620 222 700 248 760 298 C782 318 792 344 788 366 C782 396 752 416 700 424 C600 434 480 434 400 422 C350 414 316 382 304 342" fill="none" stroke="#2A1C22" stroke-width="3" stroke-linecap="round" stroke-linejoin="round"></path></g></g></g><g id="leg-near"><path d="M392 320 C432 300 502 308 518 352 C528 386 518 422 498 436 L502 486 C504 500 496 508 484 508 L442 508 C430 506 426 496 430 486 L434 440 C410 426 392 396 388 366 C386 346 386 332 392 320 Z" fill="#8C6F48"></path><path d="M436 446 C448 452 464 454 478 452 M434 462 C446 468 464 470 478 468" fill="none" stroke="#000000" stroke-width="1.8" stroke-linecap="round" stroke-linejoin="round" opacity="0.22"></path><path d="M392 320 C432 300 502 308 518 352 C528 386 518 422 498 436 L502 486 C504 500 496 508 484 508 L442 508 C430 506 426 496 430 486 L434 440 C410 426 392 396 388 366 C386 346 386 332 392 320 Z" fill="url(#ank-scales)" opacity="0.2"></path><path d="M392 320 C432 300 502 308 518 352 C528 386 518 422 498 436 L502 486 C504 500 496 508 484 508 L442 508 C430 506 426 496 430 486 L434 440 C410 426 392 396 388 366 C386 346 386 332 392 320 Z" fill="url(#ank-shade)"></path><path d="M392 320 C432 300 502 308 518 352 C528 386 518 422 498 436 L502 486 C504 500 496 508 484 508 L442 508 C430 506 426 496 430 486 L434 440 C410 426 392 396 388 366 C386 346 386 332 392 320 Z" fill="url(#ank-light)"></path><path d="M392 320 C432 300 502 308 518 352 C528 386 518 422 498 436 L502 486 C504 500 496 508 484 508 L442 508 C430 506 426 496 430 486 L434 440 C410 426 392 396 388 366 C386 346 386 332 392 320 Z" fill="url(#ank-ao)"></path><path d="M404 316 C440 300 504 310 520 350" fill="none" stroke="#FFE4C0" stroke-width="3.6" stroke-linecap="round" opacity="0.6" transform="translate(0 3.8)"></path><path d="M392 320 C432 300 502 308 518 352 C528 386 518 422 498 436 L502 486 C504 500 496 508 484 508 L442 508 C430 506 426 496 430 486 L434 440 C410 426 392 396 388 366 C386 346 386 332 392 320 Z" fill="none" stroke="#2A1C22" stroke-width="3" stroke-linecap="round" stroke-linejoin="round"></path><path d="M428 494 C440 486 486 486 504 494 C512 500 512 512 504 514 L434 514 C424 514 422 500 428 494 Z" fill="#8C6F48"></path><path d="M428 494 C440 486 486 486 504 494 C512 500 512 512 504 514 L434 514 C424 514 422 500 428 494 Z" fill="url(#ank-scales)" opacity="0.2"></path><path d="M428 494 C440 486 486 486 504 494 C512 500 512 512 504 514 L434 514 C424 514 422 500 428 494 Z" fill="url(#ank-shade)"></path><path d="M428 494 C440 486 486 486 504 494 C512 500 512 512 504 514 L434 514 C424 514 422 500 428 494 Z" fill="url(#ank-ao)"></path><path d="M428 494 C440 486 486 486 504 494 C512 500 512 512 504 514 L434 514 C424 514 422 500 428 494 Z" fill="none" stroke="#2A1C22" stroke-width="3" stroke-linecap="round" stroke-linejoin="round"></path><path d="M500 494 C508 492 514 497 514 502 C508 503 502 503 500 501 Z" fill="#3A2A2C"></path><path d="M500 502 C508 500 514 505 514 510 C508 511 502 511 500 509 Z" fill="#3A2A2C"></path><path d="M500 510 C508 508 514 513 514 518 C508 519 502 519 500 517 Z" fill="#3A2A2C"></path></g><g transform="translate(740 330)"><g id="head" class="ank-head"><g transform="translate(-740 -330)"><path d="M736 290 C780 292 818 312 842 336 L848 402 C812 406 772 398 738 382 C728 352 728 314 736 290 Z" fill="#8C6F48"></path><path d="M848 402 C812 406 772 398 738 382 L744 368 C776 384 812 392 844 390 Z" fill="#DED0AA"></path><g fill="#000000" opacity="0.22"><circle cx="804.8" cy="391.6" r="2.2"></circle><circle cx="817.5" cy="392.7" r="1.9"></circle><circle cx="773.8" cy="390.2" r="1.9"></circle><circle cx="774.6" cy="388.1" r="1.6"></circle><circle cx="770.8" cy="384.3" r="2.0"></circle><circle cx="775.7" cy="386.5" r="1.7"></circle><circle cx="765.4" cy="387.6" r="1.9"></circle><circle cx="770.0" cy="385.0" r="1.7"></circle><circle cx="769.6" cy="389.2" r="1.3"></circle><circle cx="829.6" cy="395.6" r="1.9"></circle><circle cx="772.9" cy="382.7" r="2.1"></circle><circle cx="800.8" cy="389.0" r="1.3"></circle><circle cx="752.6" cy="383.2" r="1.3"></circle><circle cx="794.6" cy="391.9" r="1.2"></circle><circle cx="834.1" cy="397.8" r="1.8"></circle><circle cx="792.1" cy="395.8" r="1.8"></circle><circle cx="794.6" cy="393.5" r="1.6"></circle><circle cx="775.0" cy="386.6" r="1.9"></circle></g><path d="M736 290 C780 292 818 312 842 336 L848 402 C812 406 772 398 738 382 C728 352 728 314 736 290 Z" fill="url(#ank-scales)" opacity="0.2"></path><path d="M736 290 C780 292 818 312 842 336 L848 402 C812 406 772 398 738 382 C728 352 728 314 736 290 Z" fill="url(#ank-shade)"></path><path d="M738 292 C780 294 816 312 838 334" fill="none" stroke="#FFE4C0" stroke-width="3.6" stroke-linecap="round" opacity="0.6" transform="translate(0 3.8)"></path><path d="M736 290 C780 292 818 312 842 336 M848 402 C812 406 772 398 744 386" fill="none" stroke="#2A1C22" stroke-width="3" stroke-linecap="round" stroke-linejoin="round"></path><path d="M746 292 C758 290 772 293 782 298 C784 316 782 336 778 352 C768 350 758 346 750 340 C746 324 744 306 746 292 Z" fill="#000000" opacity="0.22"></path><path d="M746 292 C758 290 772 293 782 298 C784 316 782 336 778 352 C768 350 758 346 750 340 C746 324 744 306 746 292 Z" fill="none" stroke="#2A1C22" stroke-width="1.6" stroke-linecap="round" stroke-linejoin="round" opacity="0.6"></path><ellipse cx="764.0" cy="296.0" rx="11" ry="6" fill="#BFA674" transform="rotate(6.0 764.0 296.0)"></ellipse><ellipse cx="764.0" cy="296.0" rx="11" ry="6" fill="url(#ank-shade)" transform="rotate(6.0 764.0 296.0)"></ellipse><ellipse cx="764.0" cy="298.1" rx="9.9" ry="3.3" fill="#000000" opacity="0.18" transform="rotate(6.0 764.0 296.0)"></ellipse><path d="M756.3 296.0 L771.7 296.0" stroke="#FFF2D6" stroke-width="1.6" opacity="0.55" stroke-linecap="round" transform="rotate(6.0 764.0 296.0)"></path><ellipse cx="764.0" cy="296.0" rx="11" ry="6" fill="none" stroke="#2A1C22" stroke-width="2" transform="rotate(6.0 764.0 296.0)"></ellipse><ellipse cx="777.0" cy="318.0" rx="8" ry="6" fill="#BFA674" transform="rotate(84.0 777.0 318.0)"></ellipse><ellipse cx="777.0" cy="318.0" rx="8" ry="6" fill="url(#ank-shade)" transform="rotate(84.0 777.0 318.0)"></ellipse><ellipse cx="777.0" cy="320.1" rx="7.2" ry="3.3" fill="#000000" opacity="0.18" transform="rotate(84.0 777.0 318.0)"></ellipse><path d="M771.4 318.0 L782.6 318.0" stroke="#FFF2D6" stroke-width="1.6" opacity="0.55" stroke-linecap="round" transform="rotate(84.0 777.0 318.0)"></path><ellipse cx="777.0" cy="318.0" rx="8" ry="6" fill="none" stroke="#2A1C22" stroke-width="2" transform="rotate(84.0 777.0 318.0)"></ellipse><ellipse cx="775.0" cy="338.0" rx="7" ry="6" fill="#BFA674" transform="rotate(92.0 775.0 338.0)"></ellipse><ellipse cx="775.0" cy="338.0" rx="7" ry="6" fill="url(#ank-shade)" transform="rotate(92.0 775.0 338.0)"></ellipse><ellipse cx="775.0" cy="340.1" rx="6.3" ry="3.3" fill="#000000" opacity="0.18" transform="rotate(92.0 775.0 338.0)"></ellipse><path d="M770.1 338.0 L779.9 338.0" stroke="#FFF2D6" stroke-width="1.6" opacity="0.55" stroke-linecap="round" transform="rotate(92.0 775.0 338.0)"></path><ellipse cx="775.0" cy="338.0" rx="7" ry="6" fill="none" stroke="#2A1C22" stroke-width="2" transform="rotate(92.0 775.0 338.0)"></ellipse><path d="M796 306 C808 310 818 318 826 326 C826 344 822 362 816 374 C806 370 798 364 792 358 C792 340 794 322 796 306 Z" fill="#000000" opacity="0.22"></path><path d="M796 306 C808 310 818 318 826 326 C826 344 822 362 816 374 C806 370 798 364 792 358 C792 340 794 322 796 306 Z" fill="none" stroke="#2A1C22" stroke-width="1.6" stroke-linecap="round" stroke-linejoin="round" opacity="0.6"></path><ellipse cx="810.0" cy="312.0" rx="11" ry="6" fill="#BFA674" transform="rotate(30.0 810.0 312.0)"></ellipse><ellipse cx="810.0" cy="312.0" rx="11" ry="6" fill="url(#ank-shade)" transform="rotate(30.0 810.0 312.0)"></ellipse><ellipse cx="810.0" cy="314.1" rx="9.9" ry="3.3" fill="#000000" opacity="0.18" transform="rotate(30.0 810.0 312.0)"></ellipse><path d="M802.3 312.0 L817.7 312.0" stroke="#FFF2D6" stroke-width="1.6" opacity="0.55" stroke-linecap="round" transform="rotate(30.0 810.0 312.0)"></path><ellipse cx="810.0" cy="312.0" rx="11" ry="6" fill="none" stroke="#2A1C22" stroke-width="2" transform="rotate(30.0 810.0 312.0)"></ellipse><ellipse cx="820.0" cy="336.0" rx="8" ry="6" fill="#BFA674" transform="rotate(86.0 820.0 336.0)"></ellipse><ellipse cx="820.0" cy="336.0" rx="8" ry="6" fill="url(#ank-shade)" transform="rotate(86.0 820.0 336.0)"></ellipse><ellipse cx="820.0" cy="338.1" rx="7.2" ry="3.3" fill="#000000" opacity="0.18" transform="rotate(86.0 820.0 336.0)"></ellipse><path d="M814.4 336.0 L825.6 336.0" stroke="#FFF2D6" stroke-width="1.6" opacity="0.55" stroke-linecap="round" transform="rotate(86.0 820.0 336.0)"></path><ellipse cx="820.0" cy="336.0" rx="8" ry="6" fill="none" stroke="#2A1C22" stroke-width="2" transform="rotate(86.0 820.0 336.0)"></ellipse><ellipse cx="817.0" cy="356.0" rx="7" ry="6" fill="#BFA674" transform="rotate(96.0 817.0 356.0)"></ellipse><ellipse cx="817.0" cy="356.0" rx="7" ry="6" fill="url(#ank-shade)" transform="rotate(96.0 817.0 356.0)"></ellipse><ellipse cx="817.0" cy="358.1" rx="6.3" ry="3.3" fill="#000000" opacity="0.18" transform="rotate(96.0 817.0 356.0)"></ellipse><path d="M812.1 356.0 L821.9 356.0" stroke="#FFF2D6" stroke-width="1.6" opacity="0.55" stroke-linecap="round" transform="rotate(96.0 817.0 356.0)"></path><ellipse cx="817.0" cy="356.0" rx="7" ry="6" fill="none" stroke="#2A1C22" stroke-width="2" transform="rotate(96.0 817.0 356.0)"></ellipse><path d="M846 318 L798 300 L830 342 Z" fill="#BFA674"></path><path d="M846 318 L798 300 L830 342 Z" fill="url(#ank-shade)"></path><path d="M846 318 L798 300 L830 342 Z" fill="none" stroke="#2A1C22" stroke-width="2.2" stroke-linecap="round" stroke-linejoin="round"></path><path d="M818 322 C852 304 906 308 940 330 C960 344 966 368 958 388 C942 406 902 412 866 410 C836 408 816 390 812 366 C810 348 810 332 818 322 Z" fill="#8C6F48"></path><path d="M866 410 C902 412 942 406 958 388 L952 384 C936 398 900 402 866 402 Z" fill="#DED0AA"></path><path d="M818 322 C852 304 906 308 940 330 L934 336 C902 316 856 314 824 332 Z" fill="#000000" opacity="0.18"></path><path d="M836 324 l9 -4 l9 3 l-1 8 l-10 3 l-8 -4 Z" fill="#000000" opacity="0.14"></path><path d="M836 324 l9 -4 l9 3 l-1 8 l-10 3 l-8 -4 Z" fill="none" stroke="#2A1C22" stroke-width="1.2" stroke-linecap="round" stroke-linejoin="round" opacity="0.5"></path><path d="M858 316 l9 -4 l9 3 l-1 8 l-10 3 l-8 -4 Z" fill="#000000" opacity="0.14"></path><path d="M858 316 l9 -4 l9 3 l-1 8 l-10 3 l-8 -4 Z" fill="none" stroke="#2A1C22" stroke-width="1.2" stroke-linecap="round" stroke-linejoin="round" opacity="0.5"></path><path d="M882 316 l9 -4 l9 3 l-1 8 l-10 3 l-8 -4 Z" fill="#000000" opacity="0.14"></path><path d="M882 316 l9 -4 l9 3 l-1 8 l-10 3 l-8 -4 Z" fill="none" stroke="#2A1C22" stroke-width="1.2" stroke-linecap="round" stroke-linejoin="round" opacity="0.5"></path><path d="M906 322 l9 -4 l9 3 l-1 8 l-10 3 l-8 -4 Z" fill="#000000" opacity="0.14"></path><path d="M906 322 l9 -4 l9 3 l-1 8 l-10 3 l-8 -4 Z" fill="none" stroke="#2A1C22" stroke-width="1.2" stroke-linecap="round" stroke-linejoin="round" opacity="0.5"></path><path d="M926 334 l9 -4 l9 3 l-1 8 l-10 3 l-8 -4 Z" fill="#000000" opacity="0.14"></path><path d="M926 334 l9 -4 l9 3 l-1 8 l-10 3 l-8 -4 Z" fill="none" stroke="#2A1C22" stroke-width="1.2" stroke-linecap="round" stroke-linejoin="round" opacity="0.5"></path><path d="M842 340 l9 -4 l9 3 l-1 8 l-10 3 l-8 -4 Z" fill="#000000" opacity="0.14"></path><path d="M842 340 l9 -4 l9 3 l-1 8 l-10 3 l-8 -4 Z" fill="none" stroke="#2A1C22" stroke-width="1.2" stroke-linecap="round" stroke-linejoin="round" opacity="0.5"></path><path d="M912 346 l9 -4 l9 3 l-1 8 l-10 3 l-8 -4 Z" fill="#000000" opacity="0.14"></path><path d="M912 346 l9 -4 l9 3 l-1 8 l-10 3 l-8 -4 Z" fill="none" stroke="#2A1C22" stroke-width="1.2" stroke-linecap="round" stroke-linejoin="round" opacity="0.5"></path><path d="M860 398 C894 402 928 398 956 386" fill="none" stroke="#000000" stroke-width="2.2" stroke-linecap="round" stroke-linejoin="round" opacity="0.45"></path><path d="M818 322 C852 304 906 308 940 330 C960 344 966 368 958 388 C942 406 902 412 866 410 C836 408 816 390 812 366 C810 348 810 332 818 322 Z" fill="url(#ank-scales)" opacity="0.2"></path><path d="M818 322 C852 304 906 308 940 330 C960 344 966 368 958 388 C942 406 902 412 866 410 C836 408 816 390 812 366 C810 348 810 332 818 322 Z" fill="url(#ank-shade)"></path><path d="M818 322 C852 304 906 308 940 330 C960 344 966 368 958 388 C942 406 902 412 866 410 C836 408 816 390 812 366 C810 348 810 332 818 322 Z" fill="url(#ank-light)"></path><path d="M820 320 C854 304 904 308 936 326" fill="none" stroke="#FFE4C0" stroke-width="3.6" stroke-linecap="round" opacity="0.6" transform="translate(0 3.8)"></path><path d="M818 322 C852 304 906 308 940 330 C960 344 966 368 958 388 C942 406 902 412 866 410 C836 408 816 390 812 366 C810 348 810 332 818 322 Z" fill="none" stroke="#2A1C22" stroke-width="3" stroke-linecap="round" stroke-linejoin="round"></path><path d="M852 392 C844 402 834 410 822 416 C824 404 828 392 834 382 Z" fill="#BFA674"></path><path d="M852 392 C844 402 834 410 822 416 C824 404 828 392 834 382 Z" fill="url(#ank-shade)"></path><path d="M852 392 C844 402 834 410 822 416 C824 404 828 392 834 382 Z" fill="none" stroke="#2A1C22" stroke-width="2.2" stroke-linecap="round" stroke-linejoin="round"></path><path d="M942 348 C960 354 970 372 962 390 C954 396 942 396 932 392 Z" fill="#4A3A30"></path><path d="M942 348 C960 354 970 372 962 390 C954 396 942 396 932 392" fill="none" stroke="#2A1C22" stroke-width="2.2" stroke-linecap="round" stroke-linejoin="round"></path><ellipse cx="930" cy="374" rx="7" ry="4" fill="#1E1416" transform="rotate(28 930 374)"></ellipse><path d="M914 366 C922 356 938 356 946 364 C938 364 926 366 918 372 Z" fill="#000000" opacity="0.3"></path><path d="M914 366 C922 356 938 356 946 364" fill="none" stroke="#2A1C22" stroke-width="1.8" stroke-linecap="round" stroke-linejoin="round"></path><ellipse cx="880" cy="352" rx="7.8" ry="7.0" fill="#000000" opacity="0.36"></ellipse><ellipse cx="880" cy="352" rx="4.8" ry="4.5" fill="#E0B04A"></ellipse><circle cx="880.4" cy="352" r="2.4" fill="#15110D"></circle><circle cx="881.6" cy="350.6" r="1" fill="#FFFFFF"></circle><g transform="translate(880 352)"><g class="ank-eyelid"><g transform="translate(-880 -352)"><ellipse cx="880" cy="352" rx="6.0" ry="5.6" fill="#8C6F48"></ellipse></g></g></g><path d="M864 346 C870 336 890 334 902 342 C902 344 900 346 898 346 C888 340 874 342 868 350 Z" fill="#000000" opacity="0.45"></path></g></g></g><g id="foreleg-near"><path d="M670 356 C696 346 726 358 728 388 C730 410 718 428 704 436 L706 488 C708 500 700 508 688 508 L656 508 C644 506 642 496 646 486 L648 440 C642 424 644 400 650 380 C654 366 660 360 670 356 Z" fill="#8C6F48"></path><path d="M656 448 C668 454 684 456 698 452 M654 462 C666 468 684 470 698 466" fill="none" stroke="#000000" stroke-width="1.8" stroke-linecap="round" stroke-linejoin="round" opacity="0.22"></path><path d="M670 356 C696 346 726 358 728 388 C730 410 718 428 704 436 L706 488 C708 500 700 508 688 508 L656 508 C644 506 642 496 646 486 L648 440 C642 424 644 400 650 380 C654 366 660 360 670 356 Z" fill="url(#ank-scales)" opacity="0.2"></path><path d="M670 356 C696 346 726 358 728 388 C730 410 718 428 704 436 L706 488 C708 500 700 508 688 508 L656 508 C644 506 642 496 646 486 L648 440 C642 424 644 400 650 380 C654 366 660 360 670 356 Z" fill="url(#ank-shade)"></path><path d="M670 356 C696 346 726 358 728 388 C730 410 718 428 704 436 L706 488 C708 500 700 508 688 508 L656 508 C644 506 642 496 646 486 L648 440 C642 424 644 400 650 380 C654 366 660 360 670 356 Z" fill="url(#ank-ao)"></path><path d="M670 356 C696 346 726 358 728 388 C730 410 718 428 704 436 L706 488 C708 500 700 508 688 508 L656 508 C644 506 642 496 646 486 L648 440 C642 424 644 400 650 380 C654 366 660 360 670 356 Z" fill="none" stroke="#2A1C22" stroke-width="3" stroke-linecap="round" stroke-linejoin="round"></path><path d="M642 494 C654 486 692 486 706 494 C714 500 714 512 706 514 L648 514 C638 514 636 500 642 494 Z" fill="#8C6F48"></path><path d="M642 494 C654 486 692 486 706 494 C714 500 714 512 706 514 L648 514 C638 514 636 500 642 494 Z" fill="url(#ank-scales)" opacity="0.2"></path><path d="M642 494 C654 486 692 486 706 494 C714 500 714 512 706 514 L648 514 C638 514 636 500 642 494 Z" fill="url(#ank-shade)"></path><path d="M642 494 C654 486 692 486 706 494 C714 500 714 512 706 514 L648 514 C638 514 636 500 642 494 Z" fill="url(#ank-ao)"></path><path d="M642 494 C654 486 692 486 706 494 C714 500 714 512 706 514 L648 514 C638 514 636 500 642 494 Z" fill="none" stroke="#2A1C22" stroke-width="3" stroke-linecap="round" stroke-linejoin="round"></path><path d="M702 494 C710 492 716 497 716 502 C710 503 704 503 702 501 Z" fill="#3A2A2C"></path><path d="M702 502 C710 500 716 505 716 510 C710 511 704 511 702 509 Z" fill="#3A2A2C"></path><path d="M702 510 C710 508 716 513 716 518 C710 519 704 519 702 517 Z" fill="#3A2A2C"></path></g></g></g></g>
</svg>
